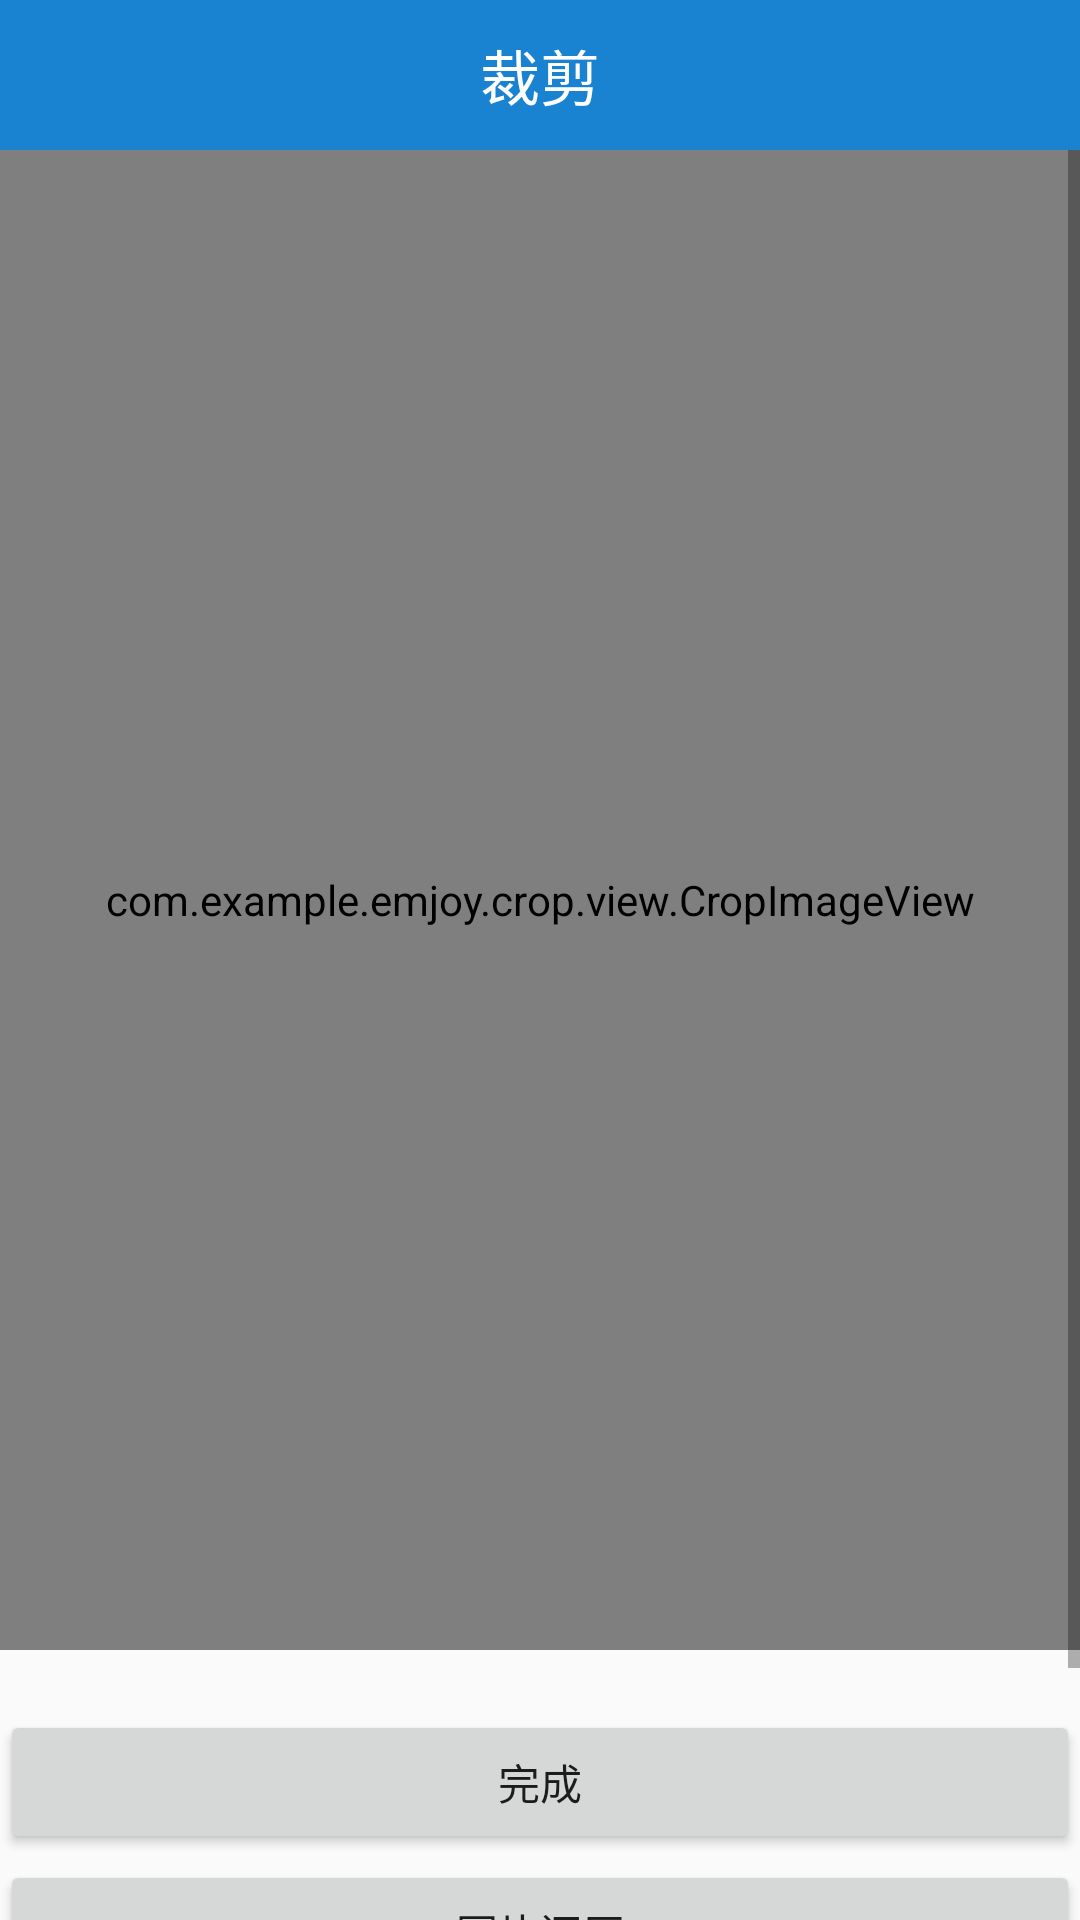

Here is an Android app screen rendered from its layout file. Give the layout XML and the strings, colors and styles it references.
<!-- AndroidManifest.xml: application theme AppTheme -->
<!-- res/layout/activity_crop.xml -->
<?xml version="1.0" encoding="utf-8"?>

<LinearLayout xmlns:android="http://schemas.android.com/apk/res/android"
    xmlns:tools="http://schemas.android.com/tools"
    android:id="@+id/scrollview"
    android:layout_width="match_parent"
    android:layout_height="match_parent"
    tools:context=".Crop_Activity"
    android:orientation="vertical">

    <android.support.v7.widget.Toolbar
        android:id="@+id/tl_head"
        android:layout_width="match_parent"
        android:layout_height="50dp"
        android:background="@color/blue_dark">
       <TextView
            android:id="@+id/tl_title"
            android:layout_width="wrap_content"
            android:layout_height="wrap_content"
            android:layout_gravity="center"
            android:text="裁剪"
            android:textSize="20dp"
            android:textColor="#ffffff"
        />
    </android.support.v7.widget.Toolbar>

    <ScrollView
        android:layout_width="match_parent"
        android:layout_height="wrap_content">

        <LinearLayout
            android:layout_width="match_parent"
            android:layout_height="wrap_content"
            android:orientation="vertical">
            <com.example.emjoy.crop.view.CropImageView
                android:id="@+id/cropImageView"
                android:layout_width="match_parent"
                android:layout_height="500dp"
                android:background="#FCFDFD"/>
            <Button
                android:id="@+id/cropOk"
                android:layout_marginTop="20dp"
                android:layout_width="match_parent"
                android:layout_height="wrap_content"
                android:text="完成" />
            <Button
                android:id="@+id/reduction"
                android:layout_width="match_parent"
                android:layout_height="wrap_content"
                android:layout_marginTop="2dp"
                android:text="图片还原"/>
            <Button
                android:id="@+id/btn_save_second"
                android:layout_marginTop="2dp"
                android:layout_marginBottom="20dp"
                android:layout_width="match_parent"
                android:layout_height="wrap_content"
                android:text="保存图片"/>
        </LinearLayout>

   </ScrollView>

</LinearLayout>
<!-- resources referenced by this layout -->
<resources>
  <color name="blue_dark">#1983d1</color>
  <style name="AppTheme" parent="Theme.AppCompat.Light.NoActionBar">
          
          <item name="colorPrimary">@color/colorPrimary</item>
          <item name="colorPrimaryDark">@color/colorPrimaryDark</item>
          <item name="colorAccent">@color/colorAccent</item>
          <item name="android:actionOverflowButtonStyle">@style/OverFlow</item>
      </style>
  <color name="colorPrimary">#3F51B5</color>
  <color name="colorPrimaryDark">#303F9F</color>
  <color name="colorAccent">#FF4081</color>
  <style name="OverFlow">
          <item name="android:src">@drawable/ic_more</item>
      </style>
  <!-- drawable ic_more: png bitmap (drawable-xhdpi, 664 bytes) -->
</resources>
